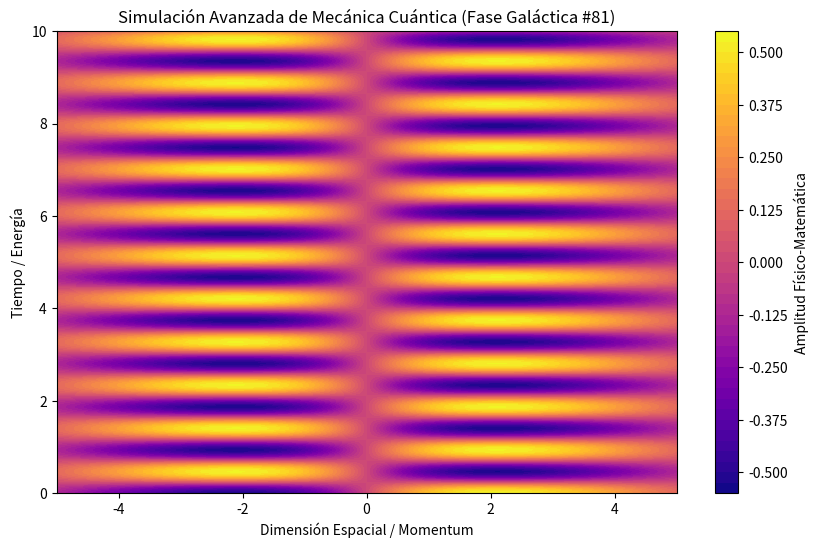

This figure's Python source:
%matplotlib inline
# Simulación Galáctica: Mecánica Cuántica - Variante 81
import numpy as np
import matplotlib.pyplot as plt

# Parámetros Físicos Aleatorios
param_1 = 0.534
param_2 = 6.718
param_3 = 0.255

t = np.linspace(0, 10, 500)
x = np.linspace(-5, 5, 500)
X, T = np.meshgrid(x, t)

# Ecuación Base (Avanzada)
Z = np.sin(X * param_1) * np.cos(T * param_2) * np.exp(-np.abs(X) * param_3)

plt.figure(figsize=(10, 6))
plt.contourf(X, T, Z, 50, cmap='plasma')
plt.colorbar(label='Amplitud Físico-Matemática')
plt.title(r'Simulación Avanzada de Mecánica Cuántica (Fase Galáctica #81)')
plt.xlabel('Dimensión Espacial / Momentum')
plt.ylabel('Tiempo / Energía')
plt.show()
